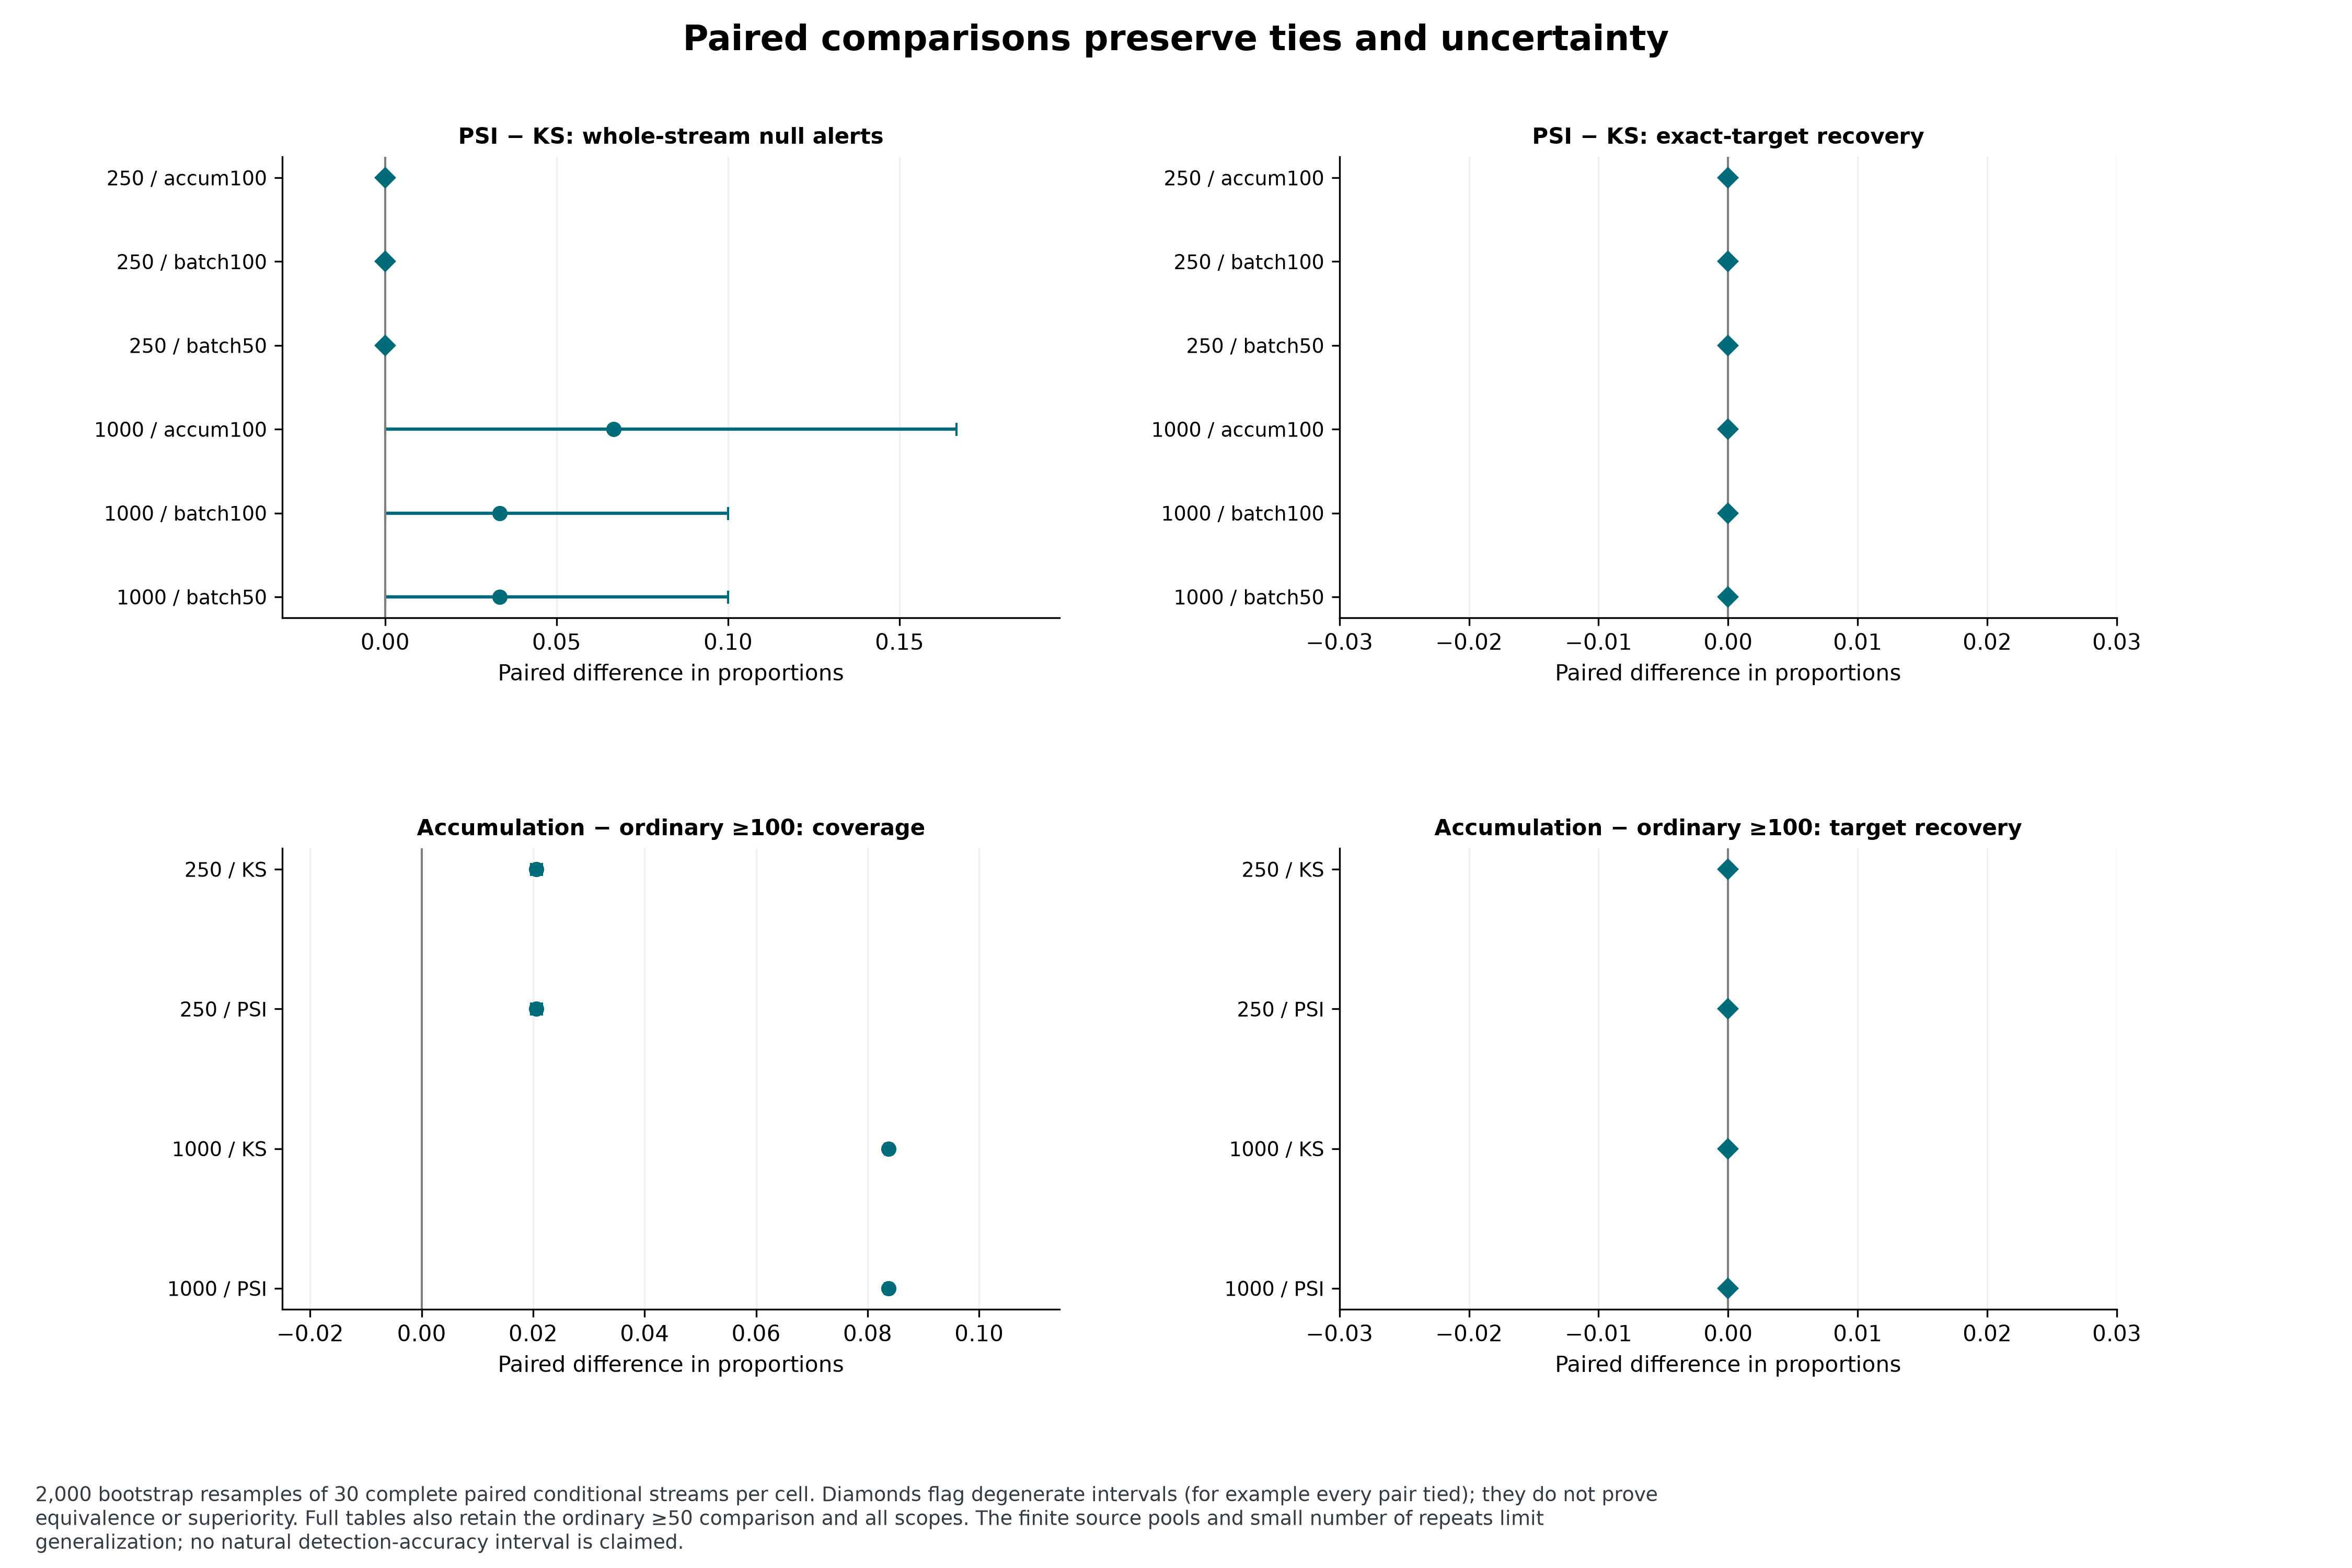

Data behind this chart, as committed beside it:
batch_n, condition, scope, contrast, metric, difference, low, high, degenerate, n_pairs, interpretation
250, unchanged, aggregate, batch50: PSI minus KS, any_alert, 0.06667, -0.06667, 0.2, False, 30, conditional empirical paired-stream inte…
250, unchanged, aggregate, batch50: PSI minus KS, pre_alert, 0.0, -0.1, 0.1, False, 30, conditional empirical paired-stream inte…
250, unchanged, aggregate, batch50: PSI minus KS, post_alert, 0.06667, 0.0, 0.1667, False, 30, conditional empirical paired-stream inte…
250, unchanged, aggregate, batch50: PSI minus KS, coverage, 0.0, 0.0, 0.0, True, 30, conditional empirical paired-stream inte…
250, unchanged, aggregate, batch50: PSI minus KS, restricted_delay, -0.3333, -0.8667, 0.0, False, 30, conditional empirical paired-stream inte…
250, unchanged, aggregate, batch50: PSI minus KS, first_assessment_restricted_mean, 0.0, 0.0, 0.0, True, 30, conditional empirical paired-stream inte…
250, unchanged, aggregate, batch100: PSI minus KS, any_alert, 0.06667, -0.06667, 0.2, False, 30, conditional empirical paired-stream inte…
250, unchanged, aggregate, batch100: PSI minus KS, pre_alert, 0.0, -0.1, 0.1, False, 30, conditional empirical paired-stream inte…
250, unchanged, aggregate, batch100: PSI minus KS, post_alert, 0.06667, 0.0, 0.1667, False, 30, conditional empirical paired-stream inte…
250, unchanged, aggregate, batch100: PSI minus KS, coverage, 0.0, 0.0, 0.0, True, 30, conditional empirical paired-stream inte…
250, unchanged, aggregate, batch100: PSI minus KS, restricted_delay, -0.3333, -0.8667, 0.0, False, 30, conditional empirical paired-stream inte…
250, unchanged, aggregate, batch100: PSI minus KS, first_assessment_restricted_mean, 0.0, 0.0, 0.0, True, 30, conditional empirical paired-stream inte…
250, unchanged, aggregate, accum100: PSI minus KS, any_alert, 0.06667, -0.06667, 0.2, False, 30, conditional empirical paired-stream inte…
250, unchanged, aggregate, accum100: PSI minus KS, pre_alert, 0.0, -0.1, 0.1, False, 30, conditional empirical paired-stream inte…
250, unchanged, aggregate, accum100: PSI minus KS, post_alert, 0.06667, 0.0, 0.1667, False, 30, conditional empirical paired-stream inte…
250, unchanged, aggregate, accum100: PSI minus KS, coverage, 0.0, 0.0, 0.0, True, 30, conditional empirical paired-stream inte…
250, unchanged, aggregate, accum100: PSI minus KS, restricted_delay, -0.3333, -0.8667, 0.0, False, 30, conditional empirical paired-stream inte…
250, unchanged, aggregate, accum100: PSI minus KS, first_assessment_restricted_mean, 0.0, 0.0, 0.0, True, 30, conditional empirical paired-stream inte…
250, unchanged, aggregate, PSI: accum100 minus batch100, any_alert, 0.0, 0.0, 0.0, True, 30, conditional empirical paired-stream inte…
250, unchanged, aggregate, PSI: accum100 minus batch100, pre_alert, 0.0, 0.0, 0.0, True, 30, conditional empirical paired-stream inte…
250, unchanged, aggregate, PSI: accum100 minus batch100, post_alert, 0.0, 0.0, 0.0, True, 30, conditional empirical paired-stream inte…
250, unchanged, aggregate, PSI: accum100 minus batch100, coverage, 0.0, 0.0, 0.0, True, 30, conditional empirical paired-stream inte…
250, unchanged, aggregate, PSI: accum100 minus batch100, restricted_delay, 0.0, 0.0, 0.0, True, 30, conditional empirical paired-stream inte…
250, unchanged, aggregate, PSI: accum100 minus batch100, first_assessment_restricted_mean, 0.0, 0.0, 0.0, True, 30, conditional empirical paired-stream inte…
250, unchanged, aggregate, PSI: accum100 minus batch50, any_alert, 0.0, 0.0, 0.0, True, 30, conditional empirical paired-stream inte…
250, unchanged, aggregate, PSI: accum100 minus batch50, pre_alert, 0.0, 0.0, 0.0, True, 30, conditional empirical paired-stream inte…
250, unchanged, aggregate, PSI: accum100 minus batch50, post_alert, 0.0, 0.0, 0.0, True, 30, conditional empirical paired-stream inte…
250, unchanged, aggregate, PSI: accum100 minus batch50, coverage, 0.0, 0.0, 0.0, True, 30, conditional empirical paired-stream inte…
250, unchanged, aggregate, PSI: accum100 minus batch50, restricted_delay, 0.0, 0.0, 0.0, True, 30, conditional empirical paired-stream inte…
250, unchanged, aggregate, PSI: accum100 minus batch50, first_assessment_restricted_mean, 0.0, 0.0, 0.0, True, 30, conditional empirical paired-stream inte…
250, unchanged, aggregate, KS: accum100 minus batch100, any_alert, 0.0, 0.0, 0.0, True, 30, conditional empirical paired-stream inte…
250, unchanged, aggregate, KS: accum100 minus batch100, pre_alert, 0.0, 0.0, 0.0, True, 30, conditional empirical paired-stream inte…
250, unchanged, aggregate, KS: accum100 minus batch100, post_alert, 0.0, 0.0, 0.0, True, 30, conditional empirical paired-stream inte…
250, unchanged, aggregate, KS: accum100 minus batch100, coverage, 0.0, 0.0, 0.0, True, 30, conditional empirical paired-stream inte…
250, unchanged, aggregate, KS: accum100 minus batch100, restricted_delay, 0.0, 0.0, 0.0, True, 30, conditional empirical paired-stream inte…
250, unchanged, aggregate, KS: accum100 minus batch100, first_assessment_restricted_mean, 0.0, 0.0, 0.0, True, 30, conditional empirical paired-stream inte…
250, unchanged, aggregate, KS: accum100 minus batch50, any_alert, 0.0, 0.0, 0.0, True, 30, conditional empirical paired-stream inte…
250, unchanged, aggregate, KS: accum100 minus batch50, pre_alert, 0.0, 0.0, 0.0, True, 30, conditional empirical paired-stream inte…
250, unchanged, aggregate, KS: accum100 minus batch50, post_alert, 0.0, 0.0, 0.0, True, 30, conditional empirical paired-stream inte…
250, unchanged, aggregate, KS: accum100 minus batch50, coverage, 0.0, 0.0, 0.0, True, 30, conditional empirical paired-stream inte…
250, unchanged, aggregate, KS: accum100 minus batch50, restricted_delay, 0.0, 0.0, 0.0, True, 30, conditional empirical paired-stream inte…
250, unchanged, aggregate, KS: accum100 minus batch50, first_assessment_restricted_mean, 0.0, 0.0, 0.0, True, 30, conditional empirical paired-stream inte…
250, unchanged, single, batch50: PSI minus KS, any_alert, 0.0, 0.0, 0.0, True, 30, conditional empirical paired-stream inte…
250, unchanged, single, batch50: PSI minus KS, pre_alert, 0.0, 0.0, 0.0, True, 30, conditional empirical paired-stream inte…
250, unchanged, single, batch50: PSI minus KS, post_alert, 0.0, 0.0, 0.0, True, 30, conditional empirical paired-stream inte…
250, unchanged, single, batch50: PSI minus KS, coverage, 0.0, 0.0, 0.0, True, 30, conditional empirical paired-stream inte…
250, unchanged, single, batch50: PSI minus KS, restricted_delay, 0.0, 0.0, 0.0, True, 30, conditional empirical paired-stream inte…
250, unchanged, single, batch50: PSI minus KS, first_assessment_restricted_mean, 0.0, 0.0, 0.0, True, 30, conditional empirical paired-stream inte…
250, unchanged, single, batch100: PSI minus KS, any_alert, 0.0, 0.0, 0.0, True, 30, conditional empirical paired-stream inte…
250, unchanged, single, batch100: PSI minus KS, pre_alert, 0.0, 0.0, 0.0, True, 30, conditional empirical paired-stream inte…
250, unchanged, single, batch100: PSI minus KS, post_alert, 0.0, 0.0, 0.0, True, 30, conditional empirical paired-stream inte…
250, unchanged, single, batch100: PSI minus KS, coverage, 0.0, 0.0, 0.0, True, 30, conditional empirical paired-stream inte…
250, unchanged, single, batch100: PSI minus KS, restricted_delay, 0.0, 0.0, 0.0, True, 30, conditional empirical paired-stream inte…
250, unchanged, single, batch100: PSI minus KS, first_assessment_restricted_mean, 0.0, 0.0, 0.0, True, 30, conditional empirical paired-stream inte…
250, unchanged, single, accum100: PSI minus KS, any_alert, 0.0, 0.0, 0.0, True, 30, conditional empirical paired-stream inte…
250, unchanged, single, accum100: PSI minus KS, pre_alert, 0.0, 0.0, 0.0, True, 30, conditional empirical paired-stream inte…
250, unchanged, single, accum100: PSI minus KS, post_alert, 0.0, 0.0, 0.0, True, 30, conditional empirical paired-stream inte…
250, unchanged, single, accum100: PSI minus KS, coverage, 0.0, 0.0, 0.0, True, 30, conditional empirical paired-stream inte…
250, unchanged, single, accum100: PSI minus KS, restricted_delay, 0.0, 0.0, 0.0, True, 30, conditional empirical paired-stream inte…
250, unchanged, single, accum100: PSI minus KS, first_assessment_restricted_mean, 0.0, 0.0, 0.0, True, 30, conditional empirical paired-stream inte…
... 528 more rows
